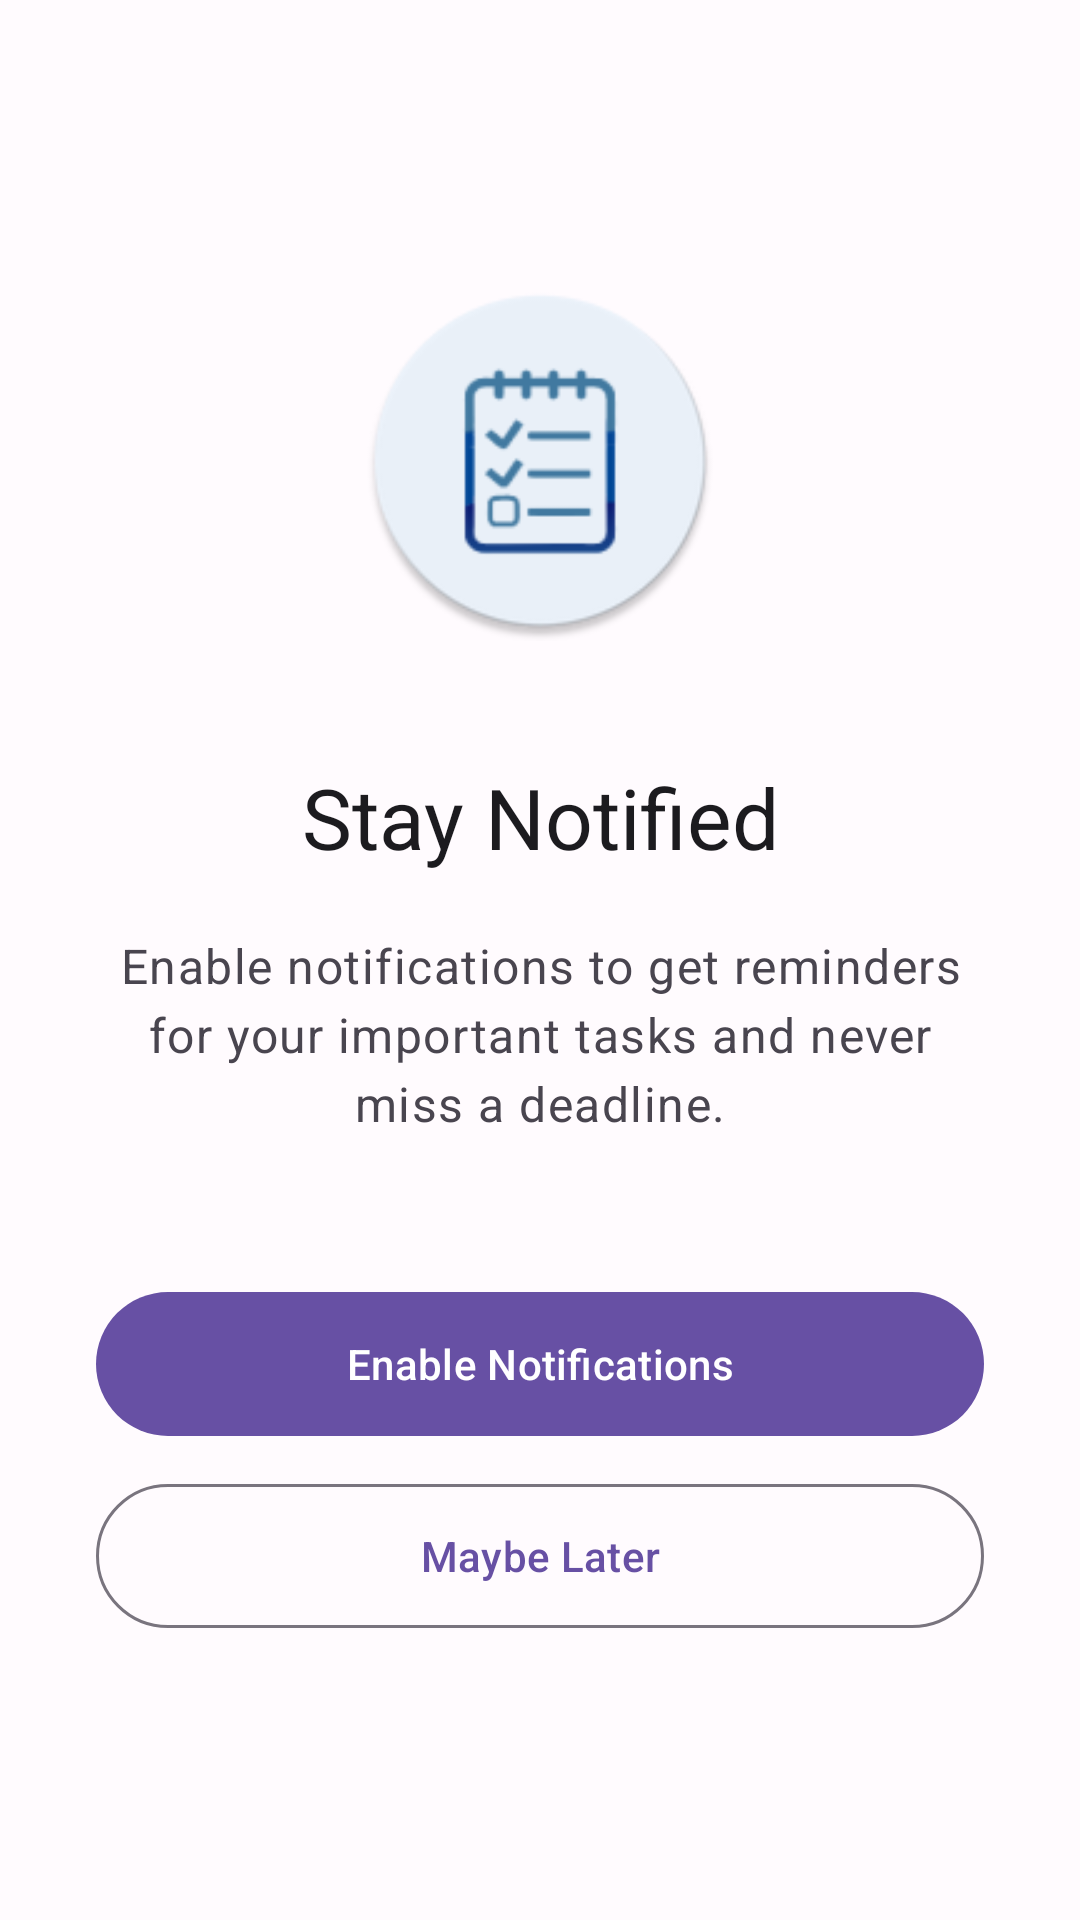

Produce the Android XML layout that renders to this screen, including the resource entries it uses.
<!-- AndroidManifest.xml: activity theme Theme.Todo -->
<!-- res/layout/activity_permissions.xml -->
<?xml version="1.0" encoding="utf-8"?>
<androidx.constraintlayout.widget.ConstraintLayout xmlns:android="http://schemas.android.com/apk/res/android"
    xmlns:app="http://schemas.android.com/apk/res-auto"
    android:layout_width="match_parent"
    android:layout_height="match_parent"
    android:background="?android:attr/colorBackground"
    android:padding="32dp">

    <ImageView
        android:id="@+id/permissionsImage"
        android:layout_width="120dp"
        android:layout_height="120dp"
        android:contentDescription="@string/notification_permission"
        android:src="@mipmap/ic_launcher_round"
        app:layout_constraintBottom_toTopOf="@+id/permissionsTitle"
        app:layout_constraintEnd_toEndOf="parent"
        app:layout_constraintStart_toStartOf="parent"
        app:layout_constraintTop_toTopOf="parent"
        app:layout_constraintVertical_chainStyle="packed" />

    <TextView
        android:id="@+id/permissionsTitle"
        android:layout_width="0dp"
        android:layout_height="wrap_content"
        android:layout_marginTop="40dp"
        android:layout_marginBottom="20dp"
        android:gravity="center"
        android:text="@string/notification_permission_title"
        android:textAppearance="?attr/textAppearanceHeadlineMedium"
        android:textColor="?attr/colorOnBackground"
        app:layout_constraintBottom_toTopOf="@+id/permissionsDescription"
        app:layout_constraintEnd_toEndOf="parent"
        app:layout_constraintStart_toStartOf="parent"
        app:layout_constraintTop_toBottomOf="@+id/permissionsImage" />

    <TextView
        android:id="@+id/permissionsDescription"
        android:layout_width="0dp"
        android:layout_height="wrap_content"
        android:layout_marginBottom="48dp"
        android:gravity="center"
        android:lineSpacingExtra="4dp"
        android:text="@string/notification_permission_description"
        android:textAppearance="?attr/textAppearanceBodyLarge"
        android:textColor="?attr/colorOnSurfaceVariant"
        app:layout_constraintBottom_toTopOf="@+id/requestPermissionButton"
        app:layout_constraintEnd_toEndOf="parent"
        app:layout_constraintStart_toStartOf="parent"
        app:layout_constraintTop_toBottomOf="@+id/permissionsTitle"
        app:layout_constraintVertical_chainStyle="packed" />

    <com.google.android.material.button.MaterialButton
        android:id="@+id/requestPermissionButton"
        android:layout_width="0dp"
        android:layout_height="56dp"
        android:layout_marginBottom="8dp"
        android:text="@string/enable_notifications"
        android:textAppearance="?attr/textAppearanceLabelLarge"
        app:cornerRadius="28dp"
        app:layout_constraintBottom_toTopOf="@+id/skipPermissionButton"
        app:layout_constraintEnd_toEndOf="parent"
        app:layout_constraintStart_toStartOf="parent"
        app:layout_constraintTop_toBottomOf="@+id/permissionsDescription" />

    <com.google.android.material.button.MaterialButton
        android:id="@+id/skipPermissionButton"
        style="@style/Widget.Material3.Button.OutlinedButton"
        android:layout_width="0dp"
        android:layout_height="56dp"
        android:text="@string/maybe_later"
        android:textAppearance="?attr/textAppearanceLabelLarge"
        app:cornerRadius="28dp"
        app:layout_constraintBottom_toBottomOf="parent"
        app:layout_constraintEnd_toEndOf="parent"
        app:layout_constraintStart_toStartOf="parent"
        app:layout_constraintTop_toBottomOf="@+id/requestPermissionButton" />

</androidx.constraintlayout.widget.ConstraintLayout>
<!-- resources referenced by this layout -->
<resources>
  <string name="enable_notifications">Enable Notifications</string>
  <string name="maybe_later">Maybe Later</string>
  <string name="notification_permission">Notification Permission</string>
  <string name="notification_permission_description">Enable notifications to get reminders for your important tasks and never miss a deadline.</string>
  <string name="notification_permission_title">Stay Notified</string>
  <style name="Theme.Todo" parent="Base.Theme.Todo" />
  <color name="design_default_color_primary">#FF6750A4</color>
  <color name="design_default_color_on_primary">#FFFFFFFF</color>
  <color name="design_default_color_primary_container">#FFEADDFF</color>
  <color name="design_default_color_on_primary_container">#FF21005D</color>
  <color name="design_default_color_secondary">#FF625B71</color>
  <color name="design_default_color_on_secondary">#FFFFFFFF</color>
  <color name="design_default_color_secondary_container">#FFE8DEF8</color>
  <color name="design_default_color_on_secondary_container">#FF1D192B</color>
  <color name="design_default_color_tertiary">#FF7D5260</color>
  <color name="design_default_color_on_tertiary">#FFFFFFFF</color>
  <color name="design_default_color_tertiary_container">#FFFFD8E4</color>
  <color name="design_default_color_on_tertiary_container">#FF31111D</color>
  <color name="design_default_color_error">#FFBA1A1A</color>
  <color name="design_default_color_on_error">#FFFFFFFF</color>
  <color name="design_default_color_error_container">#FFFFDAD6</color>
  <color name="design_default_color_on_error_container">#FF410002</color>
  <color name="design_default_color_surface">#FFFFFBFE</color>
  <color name="design_default_color_on_surface">#FF1C1B1F</color>
  <color name="design_default_color_surface_variant">#FFE7E0EC</color>
  <color name="design_default_color_on_surface_variant">#FF49454F</color>
  <color name="design_default_color_background">#FFFFFBFE</color>
  <color name="design_default_color_on_background">#FF1C1B1F</color>
  <color name="design_default_color_outline">#FF79747E</color>
  <color name="design_default_color_outline_variant">#FFCAC4D0</color>
  <style name="TextAppearance.Todo.TitleMedium" parent="TextAppearance.Material3.TitleMedium">
          <item name="android:textSize">16sp</item>
          <item name="android:textColor">?attr/colorOnBackground</item>
          <item name="android:fontFamily">@font/roboto_medium</item>
      </style>
  <style name="TextAppearance.Todo.TitleSmall" parent="TextAppearance.Material3.TitleSmall">
          <item name="android:textSize">14sp</item>
          <item name="android:textColor">?attr/colorOnBackground</item>
          <item name="android:fontFamily">@font/roboto_medium</item>
      </style>
  <style name="TextAppearance.Todo.BodyLarge" parent="TextAppearance.Material3.BodyLarge">
          <item name="android:textSize">16sp</item>
          <item name="android:textColor">?attr/colorOnBackground</item>
          <item name="android:fontFamily">@font/roboto_regular</item>
      </style>
  <style name="TextAppearance.Todo.BodyMedium" parent="TextAppearance.Material3.BodyMedium">
          <item name="android:textSize">14sp</item>
          <item name="android:textColor">?attr/colorOnBackground</item>
          <item name="android:fontFamily">@font/roboto_regular</item>
      </style>
  <style name="TextAppearance.Todo.LabelLarge" parent="TextAppearance.Material3.LabelLarge">
          <item name="android:textSize">14sp</item>
          <item name="android:textColor">?attr/colorOnBackground</item>
          <item name="android:fontFamily">@font/roboto_medium</item>
      </style>
  <style name="TextAppearance.Todo.LabelMedium" parent="TextAppearance.Material3.LabelMedium">
          <item name="android:textSize">12sp</item>
          <item name="android:textColor">?attr/colorOnBackground</item>
          <item name="android:fontFamily">@font/roboto_medium</item>
      </style>
</resources>
